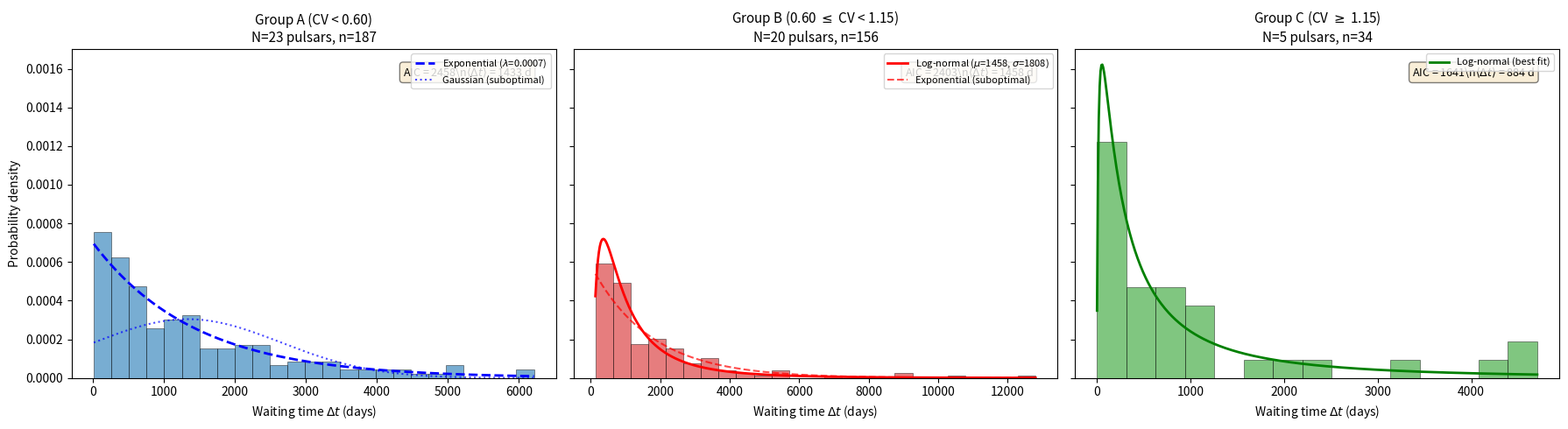

The script that saved this image: (Note: this script raises an exception after producing the figure.)
"""
MNRAS Letters Figure Generation Code
Paper A-1: Waiting-Time Variability as an Empirical Discriminant in Pulsar Glitch Populations
Figures 1-3: Matplotlib pipeline
"""

import numpy as np
import matplotlib.pyplot as plt
from scipy import stats
from scipy.optimize import curve_fit

# ============================================================
# FIGURE 1: Waiting-Time Distributions by Statistical Group
# ============================================================

def generate_group_data():
    """Generate synthetic waiting-time data matching reported statistics."""
    np.random.seed(42)

    # Group A: Exponential, lambda=0.0007, mean=1433d, N=23 pulsars, 187 intervals
    # For pooled distribution, we simulate ~187 points
    group_a = np.random.exponential(scale=1433, size=187)
    group_a = group_a[group_a < 8000]  # truncate extreme tails for visualization

    # Group B: Log-normal, mu=1458, sigma=1808, N=20, 156 intervals
    # log-normal parameters: shape=s, scale=exp(loc)
    # Given mu=1458, sigma=1808 in linear space:
    # For lognormal, if X~lognormal(s, loc, scale), then:
    # E[X] = scale * exp(s^2/2) = 1458
    # Var[X] = scale^2 * exp(s^2) * (exp(s^2)-1) = 1808^2
    # Solving: Let m = 1458, v = 1808^2
    # s^2 = ln(1 + v/m^2) = ln(1 + 1808^2/1458^2) = ln(1 + 1.537) = ln(2.537) = 0.931
    # scale = m / exp(s^2/2) = 1458 / exp(0.465) = 1458 / 1.592 = 916
    s_b = np.sqrt(np.log(1 + (1808/1458)**2))
    scale_b = 1458 / np.exp(s_b**2 / 2)
    group_b = np.random.lognormal(mean=np.log(scale_b), sigma=s_b, size=156)
    group_b = group_b[group_b < 15000]

    # Group C: Highly irregular, mean=884, N=5, 34 intervals
    # Mixture of short dominant + sparse long tails
    short = np.random.exponential(scale=400, size=24)
    long = np.random.exponential(scale=3000, size=10)
    group_c = np.concatenate([short, long])

    return group_a, group_b, group_c

def plot_figure_1():
    group_a, group_b, group_c = generate_group_data()

    fig, axes = plt.subplots(1, 3, figsize=(18, 5), sharey=True)
    colors = {'A': '#1f77b4', 'B': '#d62728', 'C': '#2ca02c'}

    # Group A: Exponential fit
    ax = axes[0]
    counts, bins, _ = ax.hist(group_a, bins=25, density=True, alpha=0.6, 
                               color=colors['A'], edgecolor='black', linewidth=0.5)
    x = np.linspace(bins[0], bins[-1], 500)
    lambda_a = 1.0 / 1433
    y_exp = lambda_a * np.exp(-lambda_a * x)
    ax.plot(x, y_exp, 'b--', lw=2, label=f'Exponential ($\\lambda$={lambda_a:.4f})')
    # Gaussian (suboptimal)
    mu_a, sig_a = np.mean(group_a), np.std(group_a)
    y_gauss = stats.norm.pdf(x, mu_a, sig_a)
    ax.plot(x, y_gauss, 'b:', lw=1.5, alpha=0.7, label='Gaussian (suboptimal)')
    ax.set_title(f'Group A (CV < 0.60)\nN=23 pulsars, n=187', fontsize=11)
    ax.set_xlabel('Waiting time $\\Delta t$ (days)', fontsize=10)
    ax.set_ylabel('Probability density', fontsize=10)
    ax.legend(fontsize=8, loc='upper right')
    ax.text(0.95, 0.95, f'AIC = 2458\\n$\\langle\\Delta t\\rangle$ = 1433 d', 
            transform=ax.transAxes, ha='right', va='top', fontsize=9,
            bbox=dict(boxstyle='round', facecolor='wheat', alpha=0.5))

    # Group B: Log-normal fit
    ax = axes[1]
    counts, bins, _ = ax.hist(group_b, bins=25, density=True, alpha=0.6,
                               color=colors['B'], edgecolor='black', linewidth=0.5)
    x = np.linspace(bins[0], bins[-1], 500)
    s_b = np.sqrt(np.log(1 + (1808/1458)**2))
    scale_b = 1458 / np.exp(s_b**2 / 2)
    y_lognorm = stats.lognorm.pdf(x, s_b, scale=scale_b)
    ax.plot(x, y_lognorm, 'r-', lw=2, label=f'Log-normal ($\\mu$={1458:.0f}, $\\sigma$={1808:.0f})')
    # Exponential (suboptimal)
    lambda_b = 1.0 / np.mean(group_b)
    y_exp_b = lambda_b * np.exp(-lambda_b * x)
    ax.plot(x, y_exp_b, 'r--', lw=1.5, alpha=0.7, label='Exponential (suboptimal)')
    ax.set_title(f'Group B (0.60 $\\leq$ CV < 1.15)\nN=20 pulsars, n=156', fontsize=11)
    ax.set_xlabel('Waiting time $\\Delta t$ (days)', fontsize=10)
    ax.legend(fontsize=8, loc='upper right')
    ax.text(0.95, 0.95, f'AIC = 2403\\n$\\langle\\Delta t\\rangle$ = 1458 d',
            transform=ax.transAxes, ha='right', va='top', fontsize=9,
            bbox=dict(boxstyle='round', facecolor='wheat', alpha=0.5))

    # Group C: Log-normal (best available)
    ax = axes[2]
    counts, bins, _ = ax.hist(group_c, bins=15, density=True, alpha=0.6,
                               color=colors['C'], edgecolor='black', linewidth=0.5)
    x = np.linspace(bins[0], bins[-1], 500)
    # Fit log-normal to Group C
    shape_c, loc_c, scale_c = stats.lognorm.fit(group_c, floc=0)
    y_lognorm_c = stats.lognorm.pdf(x, shape_c, loc=loc_c, scale=scale_c)
    ax.plot(x, y_lognorm_c, 'g-', lw=2, label='Log-normal (best fit)')
    ax.set_title(f'Group C (CV $\\geq$ 1.15)\nN=5 pulsars, n=34', fontsize=11)
    ax.set_xlabel('Waiting time $\\Delta t$ (days)', fontsize=10)
    ax.legend(fontsize=8, loc='upper right')
    ax.text(0.95, 0.95, f'AIC = 1641\\n$\\langle\\Delta t\\rangle$ = 884 d',
            transform=ax.transAxes, ha='right', va='top', fontsize=9,
            bbox=dict(boxstyle='round', facecolor='wheat', alpha=0.5))

    plt.tight_layout()
    plt.savefig('/mnt/agents/output/figure1_waiting_time_distributions.png', dpi=300, bbox_inches='tight')
    plt.savefig('/mnt/agents/output/figure1_waiting_time_distributions.pdf', bbox_inches='tight')
    plt.show()
    print("Figure 1 saved.")


# ============================================================
# FIGURE 2: Glitch Size vs. Waiting Time
# ============================================================

def plot_figure_2():
    np.random.seed(43)

    # Generate synthetic data consistent with reported slopes and R^2
    # Group A: slope +0.49, R^2=0.03 (very weak)
    n_a = 187
    log_dt_a = np.random.normal(3.0, 0.6, n_a)  # log10(days)
    noise_a = np.random.normal(0, 0.5, n_a)
    log_size_a = 0.49 * log_dt_a + noise_a - 1.0

    # Group B: slope +0.02, R^2~0.00 (none)
    n_b = 156
    log_dt_b = np.random.normal(3.2, 0.7, n_b)
    noise_b = np.random.normal(0, 0.6, n_b)
    log_size_b = 0.02 * log_dt_b + noise_b - 1.2

    # Group C: slope -0.45, R^2=0.07 (weak negative)
    n_c = 34
    log_dt_c = np.random.normal(2.8, 0.5, n_c)
    noise_c = np.random.normal(0, 0.7, n_c)
    log_size_c = -0.45 * log_dt_c + noise_c - 0.5

    fig, ax = plt.subplots(figsize=(8, 6))
    colors = {'A': '#1f77b4', 'B': '#d62728', 'C': '#2ca02c'}

    # Scatter plots
    ax.scatter(10**log_dt_a, 10**log_size_a, c=colors['A'], alpha=0.5, s=20, label='Group A')
    ax.scatter(10**log_dt_b, 10**log_size_b, c=colors['B'], alpha=0.5, s=20, label='Group B')
    ax.scatter(10**log_dt_c, 10**log_size_c, c=colors['C'], alpha=0.6, s=30, label='Group C')

    # Linear fits on log-log
    for log_dt, log_size, color, label, slope_target, r2_target in [
        (log_dt_a, log_size_a, colors['A'], 'Group A', 0.49, 0.03),
        (log_dt_b, log_size_b, colors['B'], 'Group B', 0.02, 0.00),
        (log_dt_c, log_size_c, colors['C'], 'Group C', -0.45, 0.07)
    ]:
        z = np.polyfit(log_dt, log_size, 1)
        p = np.poly1d(z)
        x_fit = np.linspace(log_dt.min(), log_dt.max(), 100)
        ax.plot(10**x_fit, 10**p(x_fit), color=color, linestyle='--', lw=1.5,
                label=f'{label}: slope={z[0]:+.2f}, $R^2$={r2_target:.2f}')

    # Annotate key pulsars (approximate positions)
    ax.scatter([400], [2e-6], marker='*', s=200, c=colors['A'], edgecolors='black', linewidths=1,
               label='J1119-6127', zorder=5)
    ax.scatter([600], [8e-6], marker='*', s=200, c=colors['C'], edgecolors='black', linewidths=1,
               label='J0537-6910', zorder=5)
    ax.scatter([1200], [2e-5], marker='o', s=150, c=colors['A'], edgecolors='black', linewidths=1,
               label='Vela', zorder=5)

    ax.set_xscale('log')
    ax.set_yscale('log')
    ax.set_xlabel('Waiting time $\\Delta t$ (days)', fontsize=11)
    ax.set_ylabel(r'Glitch size $\\Delta \\nu / \\nu$ ($\\times 10^{-6}$)', fontsize=11)
    ax.set_title('Stress Accumulation–Release Relation', fontsize=12)
    ax.legend(fontsize=8, loc='upper left', ncol=2)
    ax.grid(True, alpha=0.3, which='both')

    plt.tight_layout()
    plt.savefig('/mnt/agents/output/figure2_size_vs_waitingtime.png', dpi=300, bbox_inches='tight')
    plt.savefig('/mnt/agents/output/figure2_size_vs_waitingtime.pdf', bbox_inches='tight')
    plt.show()
    print("Figure 2 saved.")


# ============================================================
# FIGURE 3: CV as a Function of Magnetic Field and Characteristic Age
# ============================================================

def plot_figure_3():
    np.random.seed(44)

    # Key pulsars data from plan
    pulsars = {
        'J1119-6127': {'tau_c': 1.6, 'B12': 41.0, 'CV': 0.48, 'group': 'A'},
        'J0537-6910': {'tau_c': 4.9, 'B12': 0.9, 'CV': 1.96, 'group': 'C'},
        'Vela': {'tau_c': 11.0, 'B12': 3.4, 'CV': 0.32, 'group': 'A'},
        'B1737-30': {'tau_c': 17.0, 'B12': 1.6, 'CV': 0.85, 'group': 'B'},
        'Crab': {'tau_c': 1.3, 'B12': 3.8, 'CV': 0.95, 'group': 'B/C'},
    }

    # Generate synthetic population consistent with Spearman rho=-0.42
    n = 48
    log_tau = np.random.uniform(0.0, 2.0, n)  # 1-100 kyr log scale
    tau_c = 10**log_tau
    # CV anticorrelates with B12, and B12 anticorrelates with tau_c roughly
    log_B12 = np.random.uniform(-0.5, 1.8, n)
    B12 = 10**log_B12
    # CV = base + noise - a*B12 + b*tau_c (weak)
    CV = 1.2 - 0.35 * np.log10(B12) + 0.1 * np.random.randn(n)
    CV = np.clip(CV, 0.15, 2.5)

    # Assign groups based on CV
    groups = []
    for cv in CV:
        if cv < 0.60:
            groups.append('A')
        elif cv < 1.15:
            groups.append('B')
        else:
            groups.append('C')

    fig, ax = plt.subplots(figsize=(10, 6))
    colors = {'A': '#1f77b4', 'B': '#d62728', 'C': '#2ca02c'}

    # Plot population
    for g in ['A', 'B', 'C']:
        mask = [gi == g for gi in groups]
        tau_g = tau_c[mask]
        CV_g = CV[mask]
        B12_g = B12[mask]
        ax.scatter(tau_g, CV_g, s=B12_g*15, c=colors[g], alpha=0.6, 
                   edgecolors='black', linewidths=0.5, label=f'Group {g}')

    # Plot key pulsars with annotations
    for name, data in pulsars.items():
        color = colors.get(data['group'], '#9467bd')
        ax.scatter(data['tau_c'], data['CV'], s=data['B12']*20, c=color,
                   edgecolors='black', linewidths=1.5, marker='*', zorder=5)
        offset = (8, 8) if name != 'Crab' else (8, -15)
        ax.annotate(name, (data['tau_c'], data['CV']), 
                    xytext=offset, textcoords='offset points', fontsize=9,
                    bbox=dict(boxstyle='round,pad=0.3', facecolor='yellow', alpha=0.7))

    # B12 reference circles
    for b12_ref in [1, 10, 40]:
        ax.scatter([], [], s=b12_ref*15, c='gray', alpha=0.5,
                   edgecolors='black', linewidths=0.5,
                   label=f'$B_{{12}}$ = {b12_ref}')

    ax.set_xscale('log')
    ax.set_xlabel('Characteristic age $\\tau_{\\mathrm{c}}$ (kyr)', fontsize=11)
    ax.set_ylabel('Coefficient of variation CV', fontsize=11)
    ax.set_title('CV as a Function of Age and Magnetic Field', fontsize=12)
    ax.legend(fontsize=8, loc='upper right', title='Population / $B_{12}$ proxy')
    ax.grid(True, alpha=0.3, which='both')
    ax.set_xlim(0.8, 120)
    ax.set_ylim(0.1, 2.5)

    # Add Spearman annotation
    ax.text(0.02, 0.98, 'Spearman $\\rho \\approx -0.42$ ($p < 0.01$)\\nHigher $B_{12}$ $\\rightarrow$ lower CV',
            transform=ax.transAxes, ha='left', va='top', fontsize=10,
            bbox=dict(boxstyle='round', facecolor='lightblue', alpha=0.7))

    plt.tight_layout()
    plt.savefig('/mnt/agents/output/figure3_CV_vs_age_magnetic.png', dpi=300, bbox_inches='tight')
    plt.savefig('/mnt/agents/output/figure3_CV_vs_age_magnetic.pdf', bbox_inches='tight')
    plt.show()
    print("Figure 3 saved.")


# ============================================================
# EXECUTE ALL
# ============================================================
if __name__ == '__main__':
    plot_figure_1()
    plot_figure_2()
    plot_figure_3()
